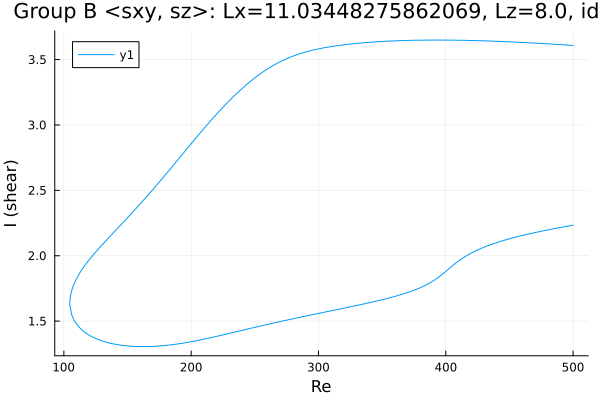

The table this chart was drawn from, first rows:
Re, shear
500.0, 3.608
499.2, 3.609
497.8, 3.609
496.4, 3.61
495, 3.611
493.6, 3.612
492.1, 3.613
490.7, 3.614
489.3, 3.615
487.9, 3.616
486.5, 3.617
485.1, 3.617
483.7, 3.618
482.2, 3.619
480.8, 3.62
479.4, 3.621
478, 3.622
476.6, 3.622
475.2, 3.623
473.9, 3.624
472.5, 3.625
471.1, 3.625
469.6, 3.626
468.2, 3.627
466.8, 3.628
465.4, 3.628
464, 3.629
462.6, 3.63
461.2, 3.631
459.7, 3.631
458.3, 3.632
456.9, 3.633
455.5, 3.633
454.1, 3.634
452.7, 3.635
451.3, 3.635
449.8, 3.636
448.4, 3.636
447, 3.637
445.6, 3.638
444.2, 3.638
442.8, 3.639
441.4, 3.639
439.9, 3.64
438.5, 3.64
437.1, 3.641
435.7, 3.641
434.3, 3.642
432.9, 3.642
431.5, 3.643
430, 3.643
428.6, 3.644
427.2, 3.644
425.8, 3.645
424.4, 3.645
423, 3.645
421.6, 3.646
420.1, 3.646
418.7, 3.646
417.3, 3.647
... 562 more rows
